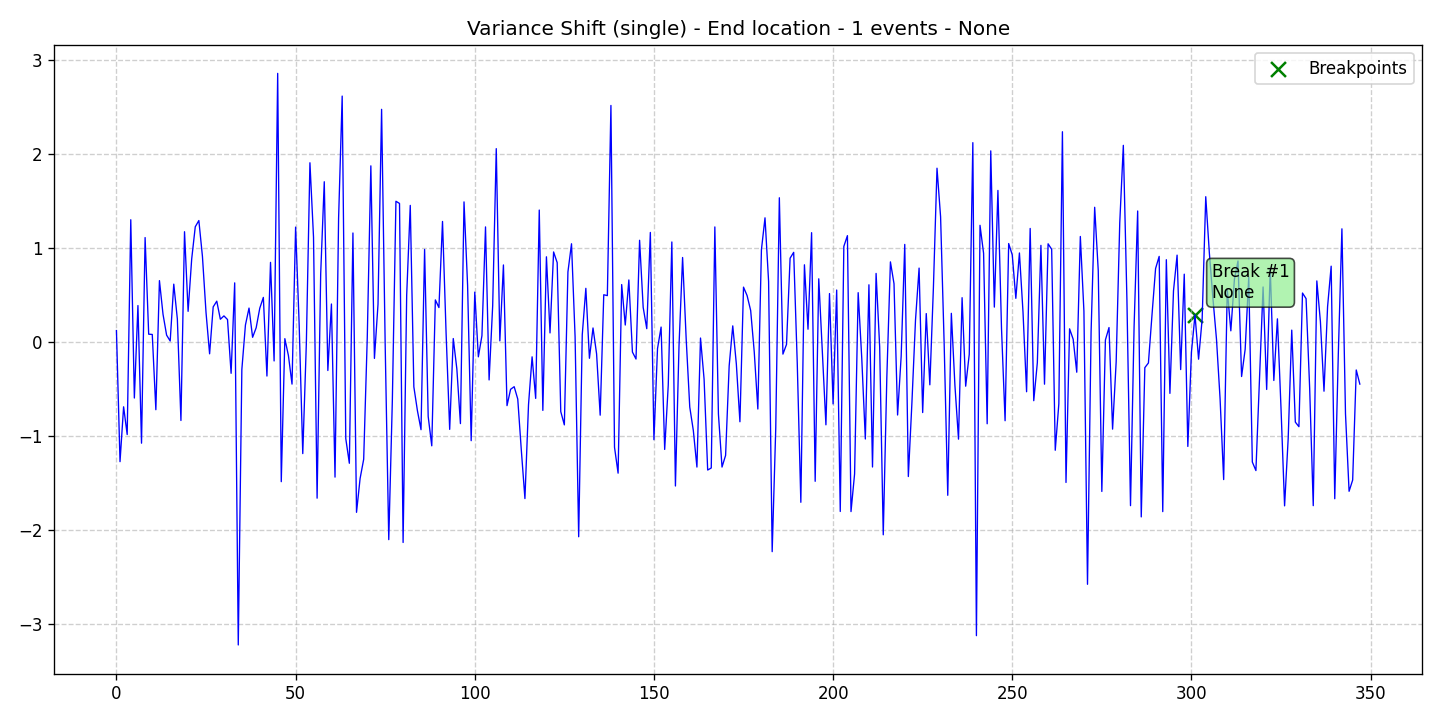

Values plotted in this chart, from the file beside it:
data, stationary, det_lin_up, det_lin_down, det_quad, det_cubic, det_exp, det_damped, stoc_trend, volatility, single_seas, multiple_seas, point_anom_single, point_anom_multi, collect_anom, context_anom, mean_shift, var_shift, trend_shift, date, is_break, is_anomaly, is_multi, location_beginning
0.1207, 0, 0, 0, 0, 0, 0, 0, 0, 0, 0, 0, 0, 0, 0, 0, 0, 1, 0, 2020-01-01, 0, 0, 0, 0
-1.273, 0, 0, 0, 0, 0, 0, 0, 0, 0, 0, 0, 0, 0, 0, 0, 0, 1, 0, 2020-01-02, 0, 0, 0, 0
-0.6899, 0, 0, 0, 0, 0, 0, 0, 0, 0, 0, 0, 0, 0, 0, 0, 0, 1, 0, 2020-01-03, 0, 0, 0, 0
-0.9845, 0, 0, 0, 0, 0, 0, 0, 0, 0, 0, 0, 0, 0, 0, 0, 0, 1, 0, 2020-01-04, 0, 0, 0, 0
1.299, 0, 0, 0, 0, 0, 0, 0, 0, 0, 0, 0, 0, 0, 0, 0, 0, 1, 0, 2020-01-05, 0, 0, 0, 0
-0.5965, 0, 0, 0, 0, 0, 0, 0, 0, 0, 0, 0, 0, 0, 0, 0, 0, 1, 0, 2020-01-06, 0, 0, 0, 0
0.3866, 0, 0, 0, 0, 0, 0, 0, 0, 0, 0, 0, 0, 0, 0, 0, 0, 1, 0, 2020-01-07, 0, 0, 0, 0
-1.076, 0, 0, 0, 0, 0, 0, 0, 0, 0, 0, 0, 0, 0, 0, 0, 0, 1, 0, 2020-01-08, 0, 0, 0, 0
1.109, 0, 0, 0, 0, 0, 0, 0, 0, 0, 0, 0, 0, 0, 0, 0, 0, 1, 0, 2020-01-09, 0, 0, 0, 0
0.08215, 0, 0, 0, 0, 0, 0, 0, 0, 0, 0, 0, 0, 0, 0, 0, 0, 1, 0, 2020-01-10, 0, 0, 0, 0
0.07931, 0, 0, 0, 0, 0, 0, 0, 0, 0, 0, 0, 0, 0, 0, 0, 0, 1, 0, 2020-01-11, 0, 0, 0, 0
-0.7206, 0, 0, 0, 0, 0, 0, 0, 0, 0, 0, 0, 0, 0, 0, 0, 0, 1, 0, 2020-01-12, 0, 0, 0, 0
0.6516, 0, 0, 0, 0, 0, 0, 0, 0, 0, 0, 0, 0, 0, 0, 0, 0, 1, 0, 2020-01-13, 0, 0, 0, 0
0.2937, 0, 0, 0, 0, 0, 0, 0, 0, 0, 0, 0, 0, 0, 0, 0, 0, 1, 0, 2020-01-14, 0, 0, 0, 0
0.07217, 0, 0, 0, 0, 0, 0, 0, 0, 0, 0, 0, 0, 0, 0, 0, 0, 1, 0, 2020-01-15, 0, 0, 0, 0
0.009622, 0, 0, 0, 0, 0, 0, 0, 0, 0, 0, 0, 0, 0, 0, 0, 0, 1, 0, 2020-01-16, 0, 0, 0, 0
0.6141, 0, 0, 0, 0, 0, 0, 0, 0, 0, 0, 0, 0, 0, 0, 0, 0, 1, 0, 2020-01-17, 0, 0, 0, 0
0.244, 0, 0, 0, 0, 0, 0, 0, 0, 0, 0, 0, 0, 0, 0, 0, 0, 1, 0, 2020-01-18, 0, 0, 0, 0
-0.8352, 0, 0, 0, 0, 0, 0, 0, 0, 0, 0, 0, 0, 0, 0, 0, 0, 1, 0, 2020-01-19, 0, 0, 0, 0
1.171, 0, 0, 0, 0, 0, 0, 0, 0, 0, 0, 0, 0, 0, 0, 0, 0, 1, 0, 2020-01-20, 0, 0, 0, 0
0.3252, 0, 0, 0, 0, 0, 0, 0, 0, 0, 0, 0, 0, 0, 0, 0, 0, 1, 0, 2020-01-21, 0, 0, 0, 0
0.8808, 0, 0, 0, 0, 0, 0, 0, 0, 0, 0, 0, 0, 0, 0, 0, 0, 1, 0, 2020-01-22, 0, 0, 0, 0
1.224, 0, 0, 0, 0, 0, 0, 0, 0, 0, 0, 0, 0, 0, 0, 0, 0, 1, 0, 2020-01-23, 0, 0, 0, 0
1.29, 0, 0, 0, 0, 0, 0, 0, 0, 0, 0, 0, 0, 0, 0, 0, 0, 1, 0, 2020-01-24, 0, 0, 0, 0
0.9097, 0, 0, 0, 0, 0, 0, 0, 0, 0, 0, 0, 0, 0, 0, 0, 0, 1, 0, 2020-01-25, 0, 0, 0, 0
0.3131, 0, 0, 0, 0, 0, 0, 0, 0, 0, 0, 0, 0, 0, 0, 0, 0, 1, 0, 2020-01-26, 0, 0, 0, 0
-0.1265, 0, 0, 0, 0, 0, 0, 0, 0, 0, 0, 0, 0, 0, 0, 0, 0, 1, 0, 2020-01-27, 0, 0, 0, 0
0.3722, 0, 0, 0, 0, 0, 0, 0, 0, 0, 0, 0, 0, 0, 0, 0, 0, 1, 0, 2020-01-28, 0, 0, 0, 0
0.4333, 0, 0, 0, 0, 0, 0, 0, 0, 0, 0, 0, 0, 0, 0, 0, 0, 1, 0, 2020-01-29, 0, 0, 0, 0
0.241, 0, 0, 0, 0, 0, 0, 0, 0, 0, 0, 0, 0, 0, 0, 0, 0, 1, 0, 2020-01-30, 0, 0, 0, 0
0.2766, 0, 0, 0, 0, 0, 0, 0, 0, 0, 0, 0, 0, 0, 0, 0, 0, 1, 0, 2020-01-31, 0, 0, 0, 0
0.238, 0, 0, 0, 0, 0, 0, 0, 0, 0, 0, 0, 0, 0, 0, 0, 0, 1, 0, 2020-02-01, 0, 0, 0, 0
-0.3338, 0, 0, 0, 0, 0, 0, 0, 0, 0, 0, 0, 0, 0, 0, 0, 0, 1, 0, 2020-02-02, 0, 0, 0, 0
0.6277, 0, 0, 0, 0, 0, 0, 0, 0, 0, 0, 0, 0, 0, 0, 0, 0, 1, 0, 2020-02-03, 0, 0, 0, 0
-3.221, 0, 0, 0, 0, 0, 0, 0, 0, 0, 0, 0, 0, 0, 0, 0, 0, 1, 0, 2020-02-04, 0, 0, 0, 0
-0.2929, 0, 0, 0, 0, 0, 0, 0, 0, 0, 0, 0, 0, 0, 0, 0, 0, 1, 0, 2020-02-05, 0, 0, 0, 0
0.1797, 0, 0, 0, 0, 0, 0, 0, 0, 0, 0, 0, 0, 0, 0, 0, 0, 1, 0, 2020-02-06, 0, 0, 0, 0
0.3598, 0, 0, 0, 0, 0, 0, 0, 0, 0, 0, 0, 0, 0, 0, 0, 0, 1, 0, 2020-02-07, 0, 0, 0, 0
0.04915, 0, 0, 0, 0, 0, 0, 0, 0, 0, 0, 0, 0, 0, 0, 0, 0, 1, 0, 2020-02-08, 0, 0, 0, 0
0.1512, 0, 0, 0, 0, 0, 0, 0, 0, 0, 0, 0, 0, 0, 0, 0, 0, 1, 0, 2020-02-09, 0, 0, 0, 0
0.3582, 0, 0, 0, 0, 0, 0, 0, 0, 0, 0, 0, 0, 0, 0, 0, 0, 1, 0, 2020-02-10, 0, 0, 0, 0
0.4732, 0, 0, 0, 0, 0, 0, 0, 0, 0, 0, 0, 0, 0, 0, 0, 0, 1, 0, 2020-02-11, 0, 0, 0, 0
-0.3628, 0, 0, 0, 0, 0, 0, 0, 0, 0, 0, 0, 0, 0, 0, 0, 0, 1, 0, 2020-02-12, 0, 0, 0, 0
0.8455, 0, 0, 0, 0, 0, 0, 0, 0, 0, 0, 0, 0, 0, 0, 0, 0, 1, 0, 2020-02-13, 0, 0, 0, 0
-0.2022, 0, 0, 0, 0, 0, 0, 0, 0, 0, 0, 0, 0, 0, 0, 0, 0, 1, 0, 2020-02-14, 0, 0, 0, 0
2.855, 0, 0, 0, 0, 0, 0, 0, 0, 0, 0, 0, 0, 0, 0, 0, 0, 1, 0, 2020-02-15, 0, 0, 0, 0
-1.486, 0, 0, 0, 0, 0, 0, 0, 0, 0, 0, 0, 0, 0, 0, 0, 0, 1, 0, 2020-02-16, 0, 0, 0, 0
0.03464, 0, 0, 0, 0, 0, 0, 0, 0, 0, 0, 0, 0, 0, 0, 0, 0, 1, 0, 2020-02-17, 0, 0, 0, 0
-0.1457, 0, 0, 0, 0, 0, 0, 0, 0, 0, 0, 0, 0, 0, 0, 0, 0, 1, 0, 2020-02-18, 0, 0, 0, 0
-0.4484, 0, 0, 0, 0, 0, 0, 0, 0, 0, 0, 0, 0, 0, 0, 0, 0, 1, 0, 2020-02-19, 0, 0, 0, 0
1.22, 0, 0, 0, 0, 0, 0, 0, 0, 0, 0, 0, 0, 0, 0, 0, 0, 1, 0, 2020-02-20, 0, 0, 0, 0
0.1795, 0, 0, 0, 0, 0, 0, 0, 0, 0, 0, 0, 0, 0, 0, 0, 0, 1, 0, 2020-02-21, 0, 0, 0, 0
-1.187, 0, 0, 0, 0, 0, 0, 0, 0, 0, 0, 0, 0, 0, 0, 0, 0, 1, 0, 2020-02-22, 0, 0, 0, 0
-0.0133, 0, 0, 0, 0, 0, 0, 0, 0, 0, 0, 0, 0, 0, 0, 0, 0, 1, 0, 2020-02-23, 0, 0, 0, 0
1.904, 0, 0, 0, 0, 0, 0, 0, 0, 0, 0, 0, 0, 0, 0, 0, 0, 1, 0, 2020-02-24, 0, 0, 0, 0
1.113, 0, 0, 0, 0, 0, 0, 0, 0, 0, 0, 0, 0, 0, 0, 0, 0, 1, 0, 2020-02-25, 0, 0, 0, 0
-1.661, 0, 0, 0, 0, 0, 0, 0, 0, 0, 0, 0, 0, 0, 0, 0, 0, 1, 0, 2020-02-26, 0, 0, 0, 0
0.7218, 0, 0, 0, 0, 0, 0, 0, 0, 0, 0, 0, 0, 0, 0, 0, 0, 1, 0, 2020-02-27, 0, 0, 0, 0
1.703, 0, 0, 0, 0, 0, 0, 0, 0, 0, 0, 0, 0, 0, 0, 0, 0, 1, 0, 2020-02-28, 0, 0, 0, 0
-0.3038, 0, 0, 0, 0, 0, 0, 0, 0, 0, 0, 0, 0, 0, 0, 0, 0, 1, 0, 2020-02-29, 0, 0, 0, 0
... 288 more rows
